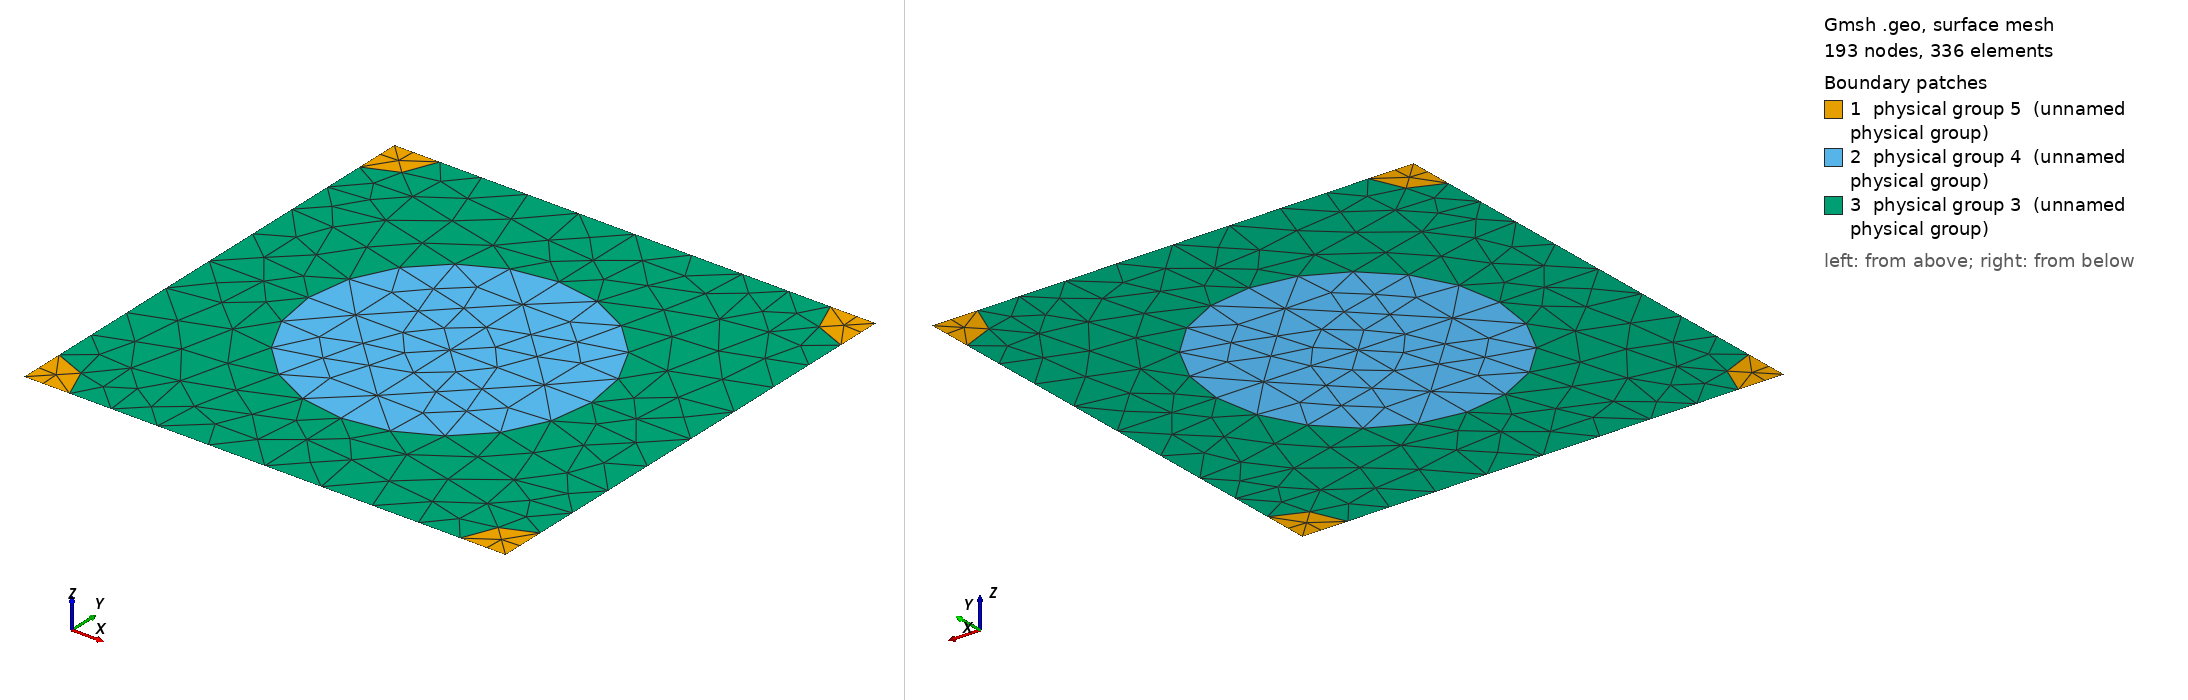

Gmsh geometry script, surface-meshed: 193 nodes, 336 surface elements. Boundary patches (legend numbers): 1 physical group 5 (unnamed physical group), 2 physical group 4 (unnamed physical group), 3 physical group 3 (unnamed physical group). Left view from above one corner, right view from below the opposite corner. Legend entries are the model's physical surfaces. The drawing asked Gmsh for element sizes between 1% and 20% of the model's largest extent; the script's own settings can give other sizes.

=== 952_280_90.geo (drawn) ===
d = 1; // grating period
ff = 0.300000;
d_in_nm = 952;
a1 = 280;
radius1 = (a1/d_in_nm)*d;
radius2 = (90/d_in_nm)*d;
lc = 0.150000; // 0.501 0.201 0.0701;
lc2 = lc/1.500000; // on cylinder surfaces
lc3 = lc/1.500000; // cylinder1 centres
lc4 = lc/4.500000; // cylinder2 centres
posx = 0;//
posy = 0;//

hy = d; // Thickness: Squre profile => hy=d
hx = 0.;

// 2*2 supercell outline

Point(1) = {0, 0, 0, lc4};
Point(2) = {-hx, -hy, 0, lc4};
Point(3) = {-hx+d, -hy, 0, lc4};
Point(4) = {d, 0, 0,lc4};
Point(5) = {-hx+d/2+posx, -hy/2+posy, 0,lc3};
Point(10) = {-hx+d/2+posx, 0, 0, lc};
Point(11) = {0,-hy/2+posy, 0, lc};
Point(12) = {-hx+d/2+posx, -hy, 0, lc};
Point(13) = {d, -hy/2+posy, 0, lc};

Point(14) = {-hx+radius2, 0, 0, lc2};
Point(15) = {d-radius2, 0, 0, lc2};
Point(16) = {0,-radius2, 0, lc2};
Point(18) = {-hx+d/2+posx, -hy/2+radius1+posy, 0, lc2};
Point(20) = {d,-radius2, 0, lc2};
Point(21) = {-hx+d/2-radius1+posx, -hy/2+posy, 0,lc2};
Point(22) = {-hx+d/2+radius1+posx, -hy/2+posy, 0,lc2};
Point(23) = {-hx, -hy+radius2, 0, lc2};
Point(25) = {-hx+d/2+posx, -hy/2-radius1+posy, 0, lc2};
Point(27) = {d,-hy+radius2, 0, lc2};
Point(28) = {-hx+radius2, -hy, 0, lc2};
Point(29) = {d-radius2, -hy, 0, lc2};

Line(1) = {1, 14};
Line(2) = {14, 10};
Line(3) = {10, 15};
Line(4) = {15, 4};
Line(5) = {4, 20};
Line(6) = {20, 13};
Line(7) = {13, 27};
Line(8) = {27, 3};
Line(9) = {3, 29};
Line(10) = {29, 12};
Line(11) = {12, 28};
Line(12) = {28, 2};
Line(13) = {2, 23};
Line(14) = {23, 11};
Line(15) = {11, 16};
Line(16) = {16, 1};
Line(18) = {18, 10};
Line(19) = {18, 5};
Line(20) = {5, 25};
Line(21) = {25, 12};
Line(22) = {11, 21};
Line(23) = {21, 5};
Line(24) = {5, 22};
Line(25) = {22, 13};

Circle(26) = {14, 1, 16};
Circle(27) = {15, 4, 20};
Circle(28) = {27, 3, 29};
Circle(29) = {28, 2, 23};
Circle(30) = {21, 5, 18};
Circle(31) = {18, 5, 22};
Circle(32) = {22, 5, 25};
Circle(33) = {25, 5, 21};

Line Loop(77) = {1, 26, 16};
Plane Surface(78) = {77};
Line Loop(79) = {4, 5, -27};
Plane Surface(80) = {79};
Line Loop(81) = {28, -9, -8};
Plane Surface(82) = {81};
Line Loop(83) = {29, -13, -12};
Plane Surface(84) = {83};
Line Loop(85) = {30, 19, -23};
Plane Surface(86) = {85};
Line Loop(87) = {19, 24, -31};
Plane Surface(88) = {87};
Line Loop(89) = {24, 32, -20};
Plane Surface(90) = {89};
Line Loop(91) = {20, 33, 23};
Plane Surface(92) = {91};
Line Loop(93) = {2, -18, -30, -22, 15, -26};
Plane Surface(94) = {93};
Line Loop(95) = {3, 27, 6, -25, -31, 18};
Plane Surface(96) = {95};
Line Loop(97) = {25, 7, 28, 10, -21, -32};
Plane Surface(98) = {97};
Line Loop(99) = {21, 11, 29, 14, 22, -33};
Plane Surface(100) = {99};

Physical Line(101) = {1, 2, 3, 4};
Physical Line(102) = {5, 6, 7, 8};
Physical Line(103) = {9, 10, 11, 12};
Physical Line(104) = {13, 14, 15, 16};

Physical Surface(3) = {94, 96, 98, 100};
Physical Surface(4) = {86, 88, 90, 92};
Physical Surface(5) = {78, 80, 82, 84};
